Photos from the image-classification dataset "Rice Dataset" in the GitHub repository ummershakeel03/Rice-Leaf-Diseases-Classification. Its 3 classes are: bacterial leaf blight, brown spot, leaf blast.

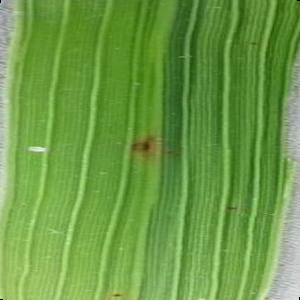
Label: brown spot

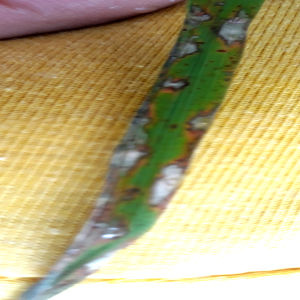
Label: leaf blast

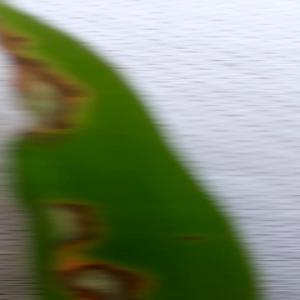
Label: leaf blast

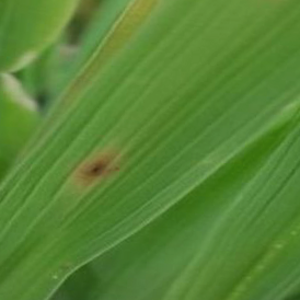
Label: brown spot

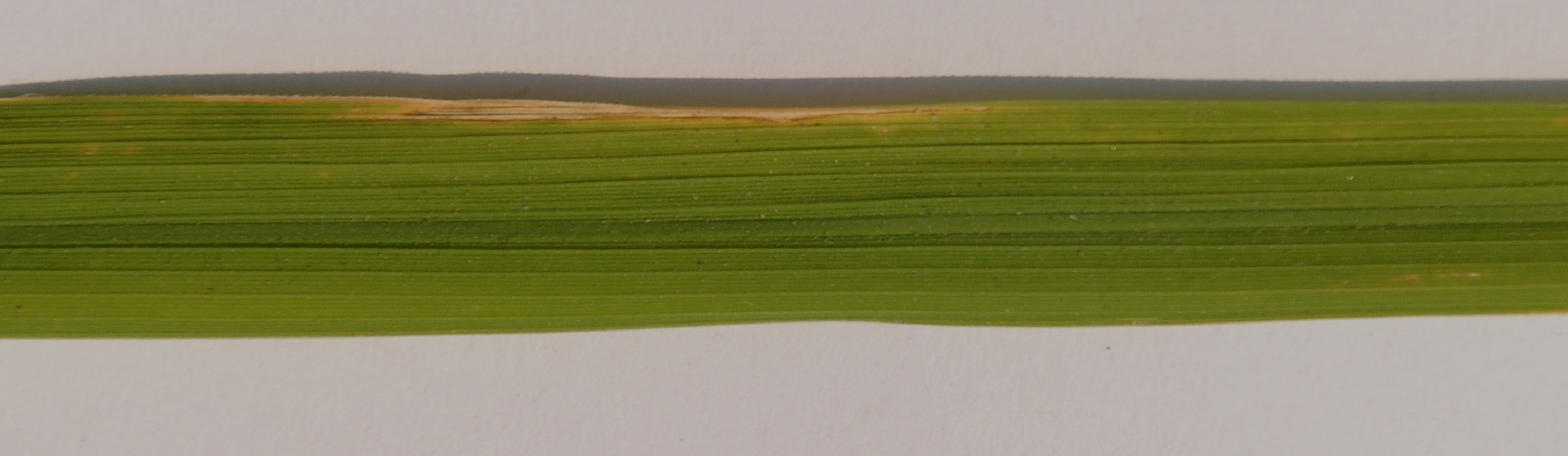
Label: bacterial leaf blight

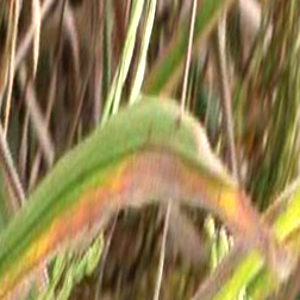
Label: bacterial leaf blight
